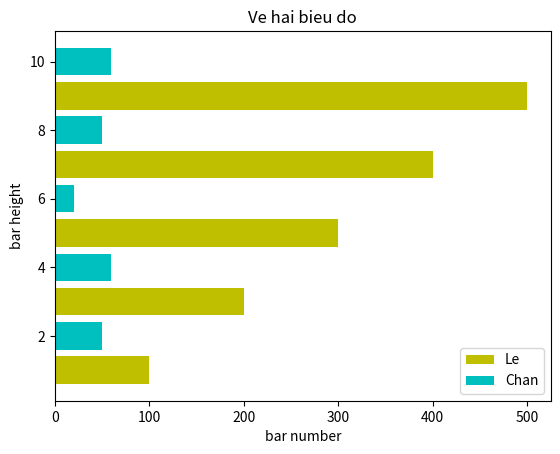

The matplotlib source for this figure:
import matplotlib.pyplot as plt
plt.barh([1,3,5,7,9],[100,200,300,400,500],label='Le',color='y')
plt.barh([2,4,6,8,10],[50,60,20,50,60],label='Chan',color='c')

plt.legend()
plt.xlabel('bar number')
plt.ylabel('bar height')
plt.title('Ve hai bieu do')
plt.show()